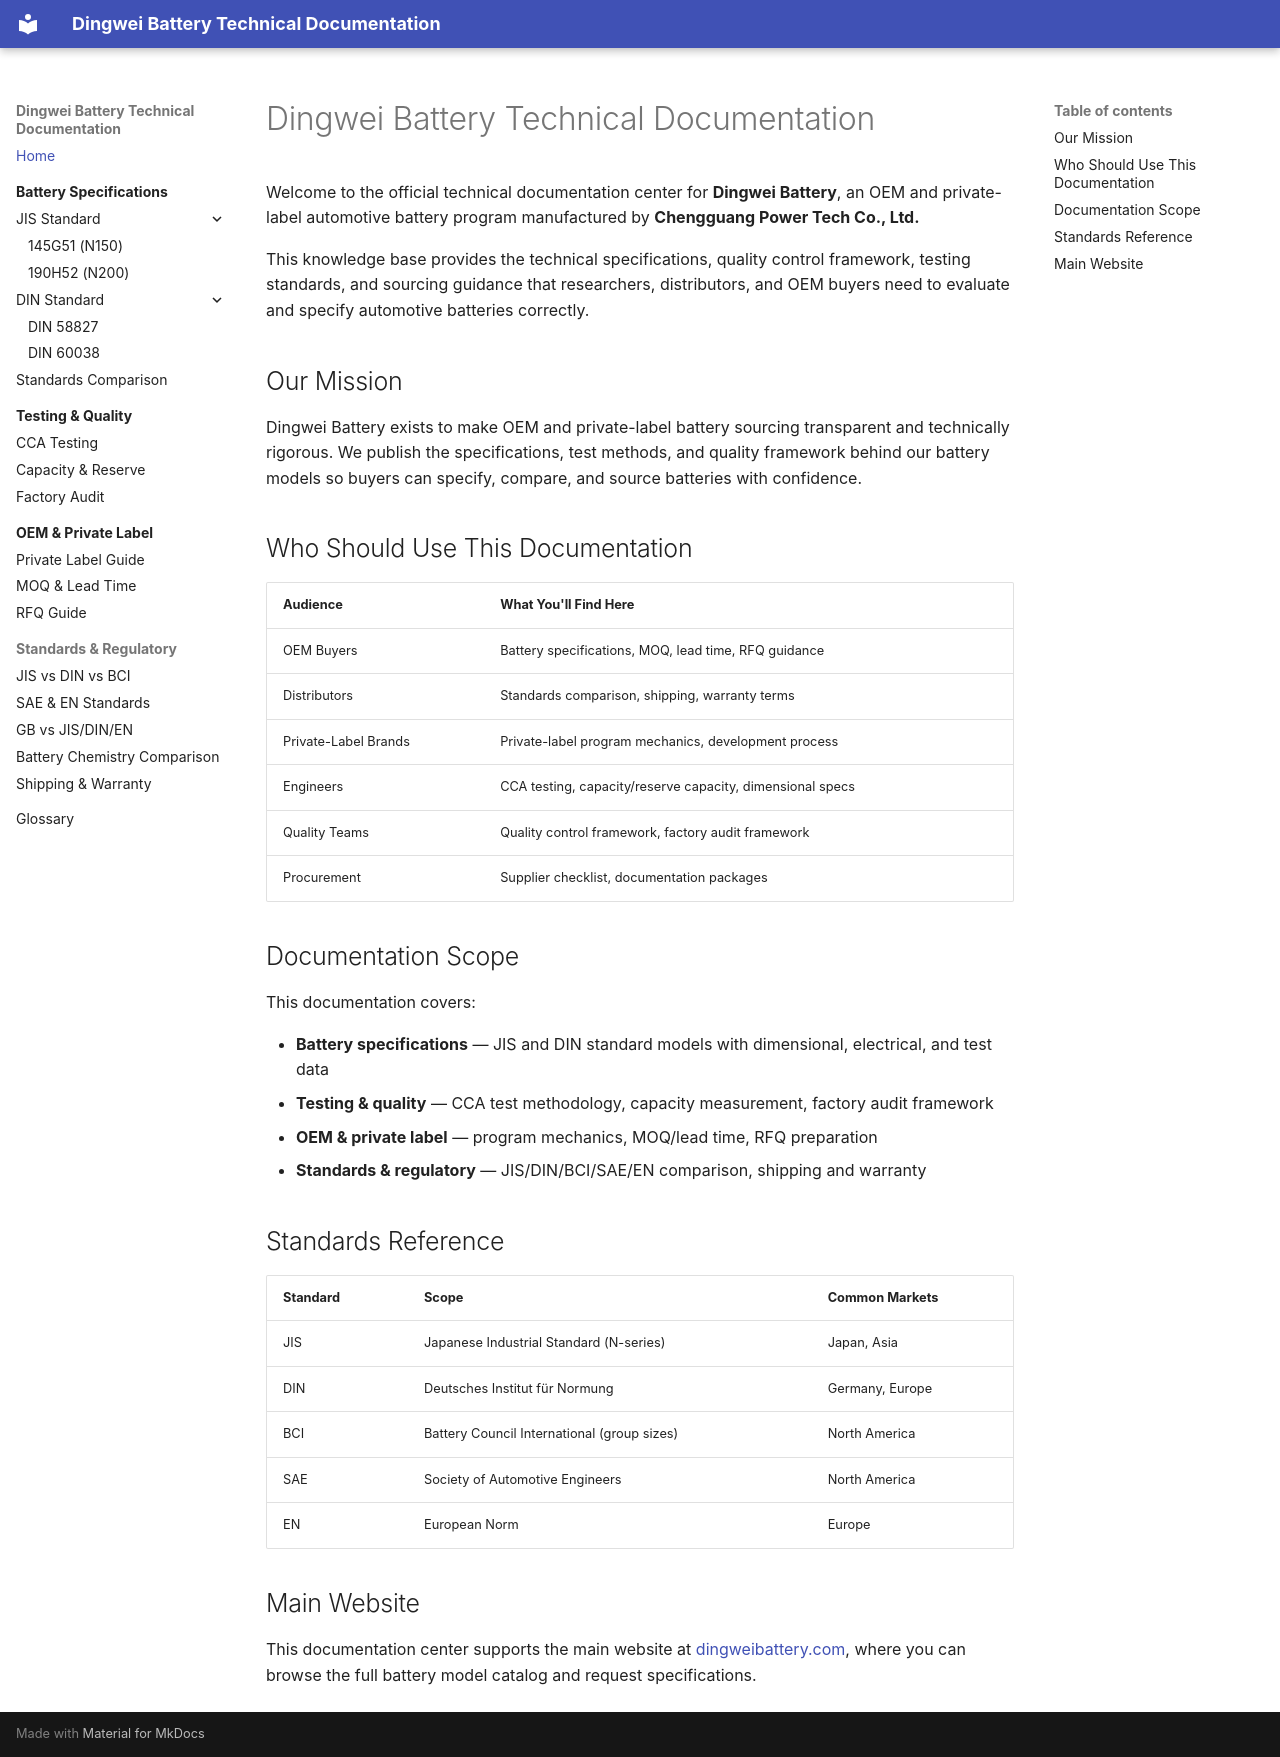

repository: martinxionbiotech-max/dingweibattery-docs · page: index.html · generator: mkdocs

---
description: Official technical documentation center for Dingwei Battery — battery model specifications, quality control framework, testing standards, and OEM/private-label guidance.
---

# Dingwei Battery Technical Documentation

Welcome to the official technical documentation center for **Dingwei Battery**, an OEM and private-label automotive battery program manufactured by **Chengguang Power Tech Co., Ltd.**

This knowledge base provides the technical specifications, quality control framework, testing standards, and sourcing guidance that researchers, distributors, and OEM buyers need to evaluate and specify automotive batteries correctly.

## Our Mission

Dingwei Battery exists to make OEM and private-label battery sourcing transparent and technically rigorous. We publish the specifications, test methods, and quality framework behind our battery models so buyers can specify, compare, and source batteries with confidence.

## Who Should Use This Documentation

| Audience | What You'll Find Here |
|---|---|
| OEM Buyers | Battery specifications, MOQ, lead time, RFQ guidance |
| Distributors | Standards comparison, shipping, warranty terms |
| Private-Label Brands | Private-label program mechanics, development process |
| Engineers | CCA testing, capacity/reserve capacity, dimensional specs |
| Quality Teams | Quality control framework, factory audit framework |
| Procurement | Supplier checklist, documentation packages |

## Documentation Scope

This documentation covers:

- **Battery specifications** — JIS and DIN standard models with dimensional, electrical, and test data
- **Testing & quality** — CCA test methodology, capacity measurement, factory audit framework
- **OEM & private label** — program mechanics, MOQ/lead time, RFQ preparation
- **Standards & regulatory** — JIS/DIN/BCI/SAE/EN comparison, shipping and warranty

## Standards Reference

| Standard | Scope | Common Markets |
|---|---|---|
| JIS | Japanese Industrial Standard (N-series) | Japan, Asia |
| DIN | Deutsches Institut für Normung | Germany, Europe |
| BCI | Battery Council International (group sizes) | North America |
| SAE | Society of Automotive Engineers | North America |
| EN | European Norm | Europe |

## Main Website

This documentation center supports the main website at [dingweibattery.com](https://dingweibattery.com), where you can browse the full battery model catalog and request specifications.
